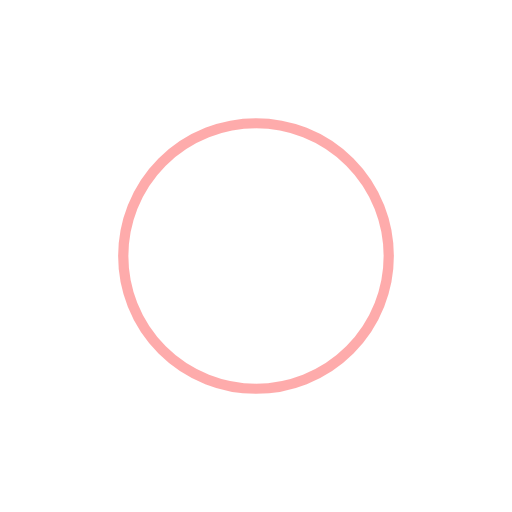
t = 0.00 s
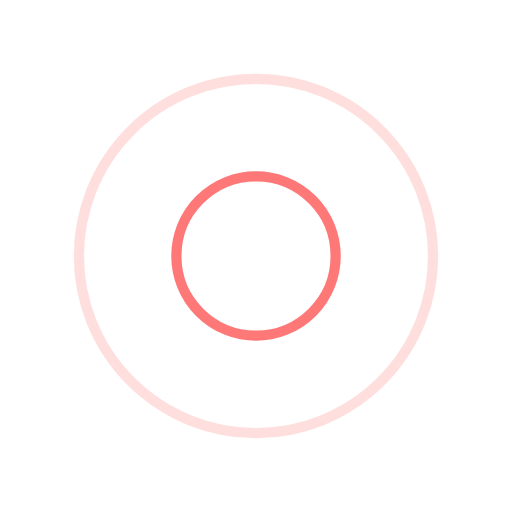
t = 0.25 s
t = 0.50 s: frame unchanged from t = 0.00 s, image omitted
t = 0.75 s: frame unchanged from t = 0.25 s, image omitted

The animated SVG that drew these frames (rendered in a browser with its animation timeline set to each time). Animation: 4 SMIL elements (animate=4); one cycle of 1.00 s, repeats indefinitely.

<svg xmlns="http://www.w3.org/2000/svg" viewBox="0 0 100 100" preserveAspectRatio="xMidYMid" width="200" height="200" style="shape-rendering: auto; display: block; background: rgba(255, 255, 255, 0);" xmlns:xlink="http://www.w3.org/1999/xlink"><g><circle stroke-width="2" stroke="#fe5858" fill="none" r="0" cy="50" cx="50">
  <animate begin="0s" calcMode="spline" keySplines="0 0.2 0.8 1" keyTimes="0;1" values="0;40" dur="1s" repeatCount="indefinite" attributeName="r"></animate>
  <animate begin="0s" calcMode="spline" keySplines="0.2 0 0.8 1" keyTimes="0;1" values="1;0" dur="1s" repeatCount="indefinite" attributeName="opacity"></animate>
</circle><circle stroke-width="2" stroke="#fe5858" fill="none" r="0" cy="50" cx="50">
  <animate begin="-0.5s" calcMode="spline" keySplines="0 0.2 0.8 1" keyTimes="0;1" values="0;40" dur="1s" repeatCount="indefinite" attributeName="r"></animate>
  <animate begin="-0.5s" calcMode="spline" keySplines="0.2 0 0.8 1" keyTimes="0;1" values="1;0" dur="1s" repeatCount="indefinite" attributeName="opacity"></animate>
</circle><g></g></g><!-- [ldio] generated by https://loading.io --></svg>
